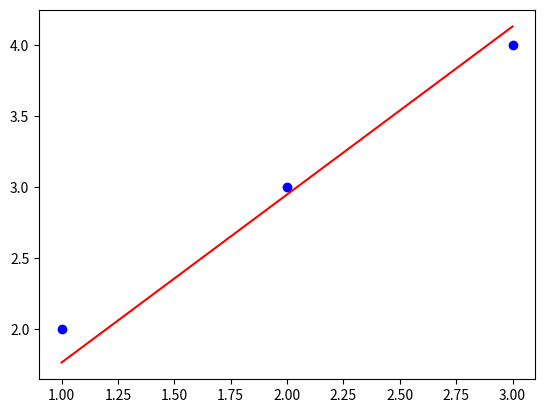

This chart was generated by the following Python code:
import matplotlib.pyplot as plt
# Data
x = [1, 2, 3]
y = [2, 3, 4]

# Initialize parameters
w = 0
b = 0
eta = 0.1
epochs = 10

# Gradient Descent with logging
for epoch in range(epochs):
    dw = 0
    db = 0
    loss = 0
    n = len(x)

    for i in range(n):
        y_pred = w * x[i] + b
        error = y_pred - y[i]
        dw += error * x[i]
        db += error
        loss += error ** 2

    w -= eta * dw / n
    b -= eta * db / n
    mse = loss / n

    print(f"Epoch {epoch+1:3d}: w = {w:.4f}, b = {b:.4f}, loss = {mse:.4f}")

# Final equation
print(f"\nFinal equation: y = {w:.4f}x + {b:.4f}")

# Plotting
plt.scatter(x, y, color='blue')  # data points
y_pred_line = [w * xi + b for xi in x]
plt.plot(x, y_pred_line, color='red')  # regression line
plt.show()




